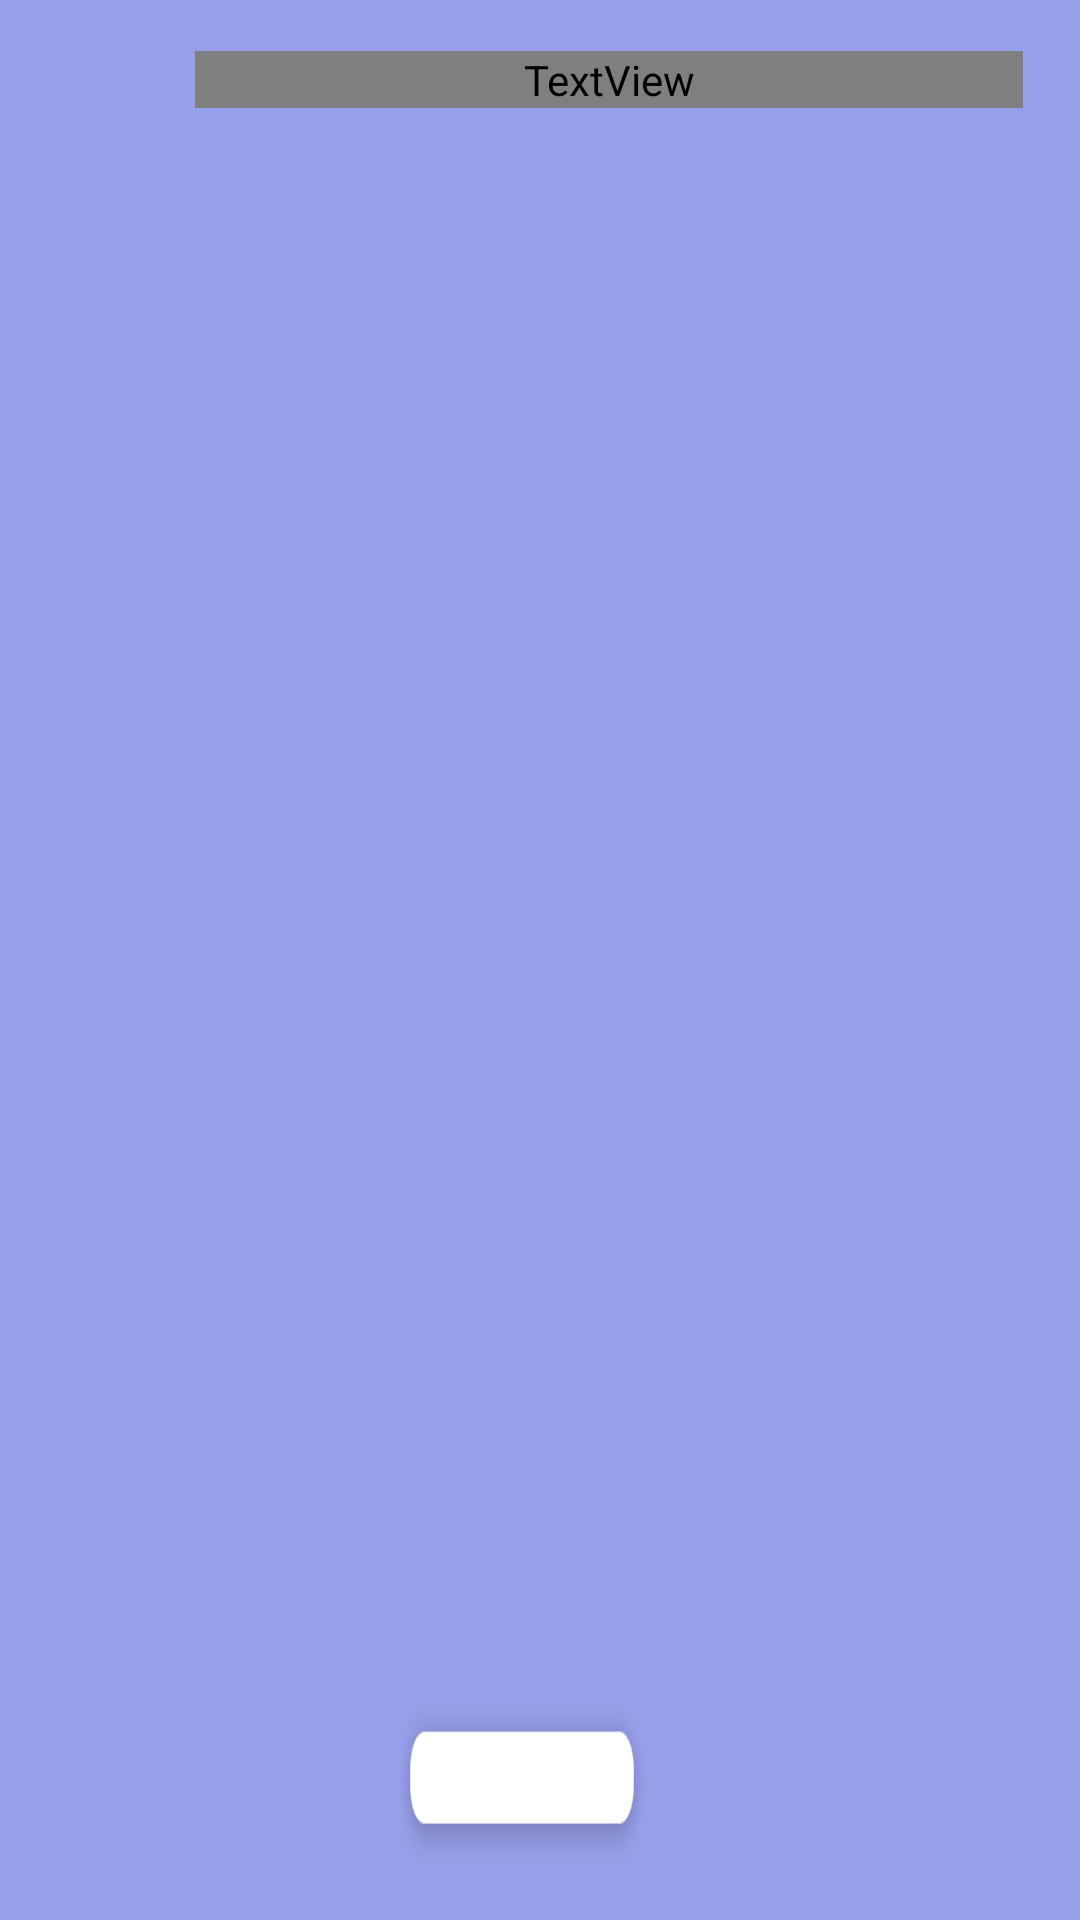

This screen was rendered from an Android layout file. Write that file and the resources it references.
<!-- AndroidManifest.xml: application theme Theme.MyProject -->
<!-- res/layout/activity_search_output.xml -->
<?xml version="1.0" encoding="utf-8"?>
<RelativeLayout xmlns:android="http://schemas.android.com/apk/res/android"
    xmlns:app="http://schemas.android.com/apk/res-auto"
    xmlns:tools="http://schemas.android.com/tools"
    android:layout_width="match_parent"
    android:layout_height="match_parent"
    android:background="#969FE9"
    tools:context=".searchOutput">

    <androidx.recyclerview.widget.RecyclerView
        android:id="@+id/SEARCH_BOOK_LST"
        android:layout_width="match_parent"
        android:layout_height="match_parent"
        android:layout_marginTop="80dp"
        android:layout_marginBottom="80dp"
        />

    <TextView
        android:id="@+id/SEARCHRESULT_menu"
        android:layout_width="137dp"
        android:layout_height="60dp"
        android:layout_alignParentStart="true"
        android:layout_alignParentEnd="true"
        android:layout_alignParentBottom="true"

        android:layout_centerInParent="true"
        android:layout_marginStart="131dp"
        android:layout_marginEnd="143dp"
        android:layout_marginBottom="15dp"
        android:background="@drawable/rectangle1"
        android:padding="15dp"
        android:text="       Back"
        android:textSize="20dp" />

    <TextView
        android:id="@+id/search_result_string"
        android:layout_width="276dp"
        android:layout_height="wrap_content"
        android:layout_alignParentStart="true"
        android:layout_alignParentTop="true"
        android:layout_centerHorizontal="true"
        android:layout_marginStart="65dp"
        android:layout_marginTop="17dp"
        android:fontFamily="@font/poppins"
        android:text=""
        android:textSize="28dp"
        android:textStyle="bold" />

</RelativeLayout>
<!-- resources referenced by this layout -->
<resources>
  <!-- drawable rectangle1: png bitmap (drawable, 15367 bytes) -->
  <style name="Theme.MyProject" parent="Theme.MaterialComponents.DayNight.NoActionBar">
          
          <item name="colorPrimary">#D9C8F8</item>
          <item name="colorPrimaryVariant">#D9C8F8</item>
          <item name="colorOnPrimary">@color/white</item>
          
          <item name="colorSecondary">@color/teal_200</item>
          <item name="colorSecondaryVariant">@color/teal_700</item>
          <item name="colorOnSecondary">@color/black</item>
          
          <item name="android:statusBarColor">?attr/colorPrimaryVariant</item>
          
      </style>
  <!-- not gathered from this repository: default colours our renderer supplied (Android Studio template values) -->
  <color name="teal_200">#FF03DAC5</color>
  <color name="teal_700">#FF018786</color>
  <color name="black">#FF000000</color>
  <color name="white">#FFFFFFFF</color>
</resources>
